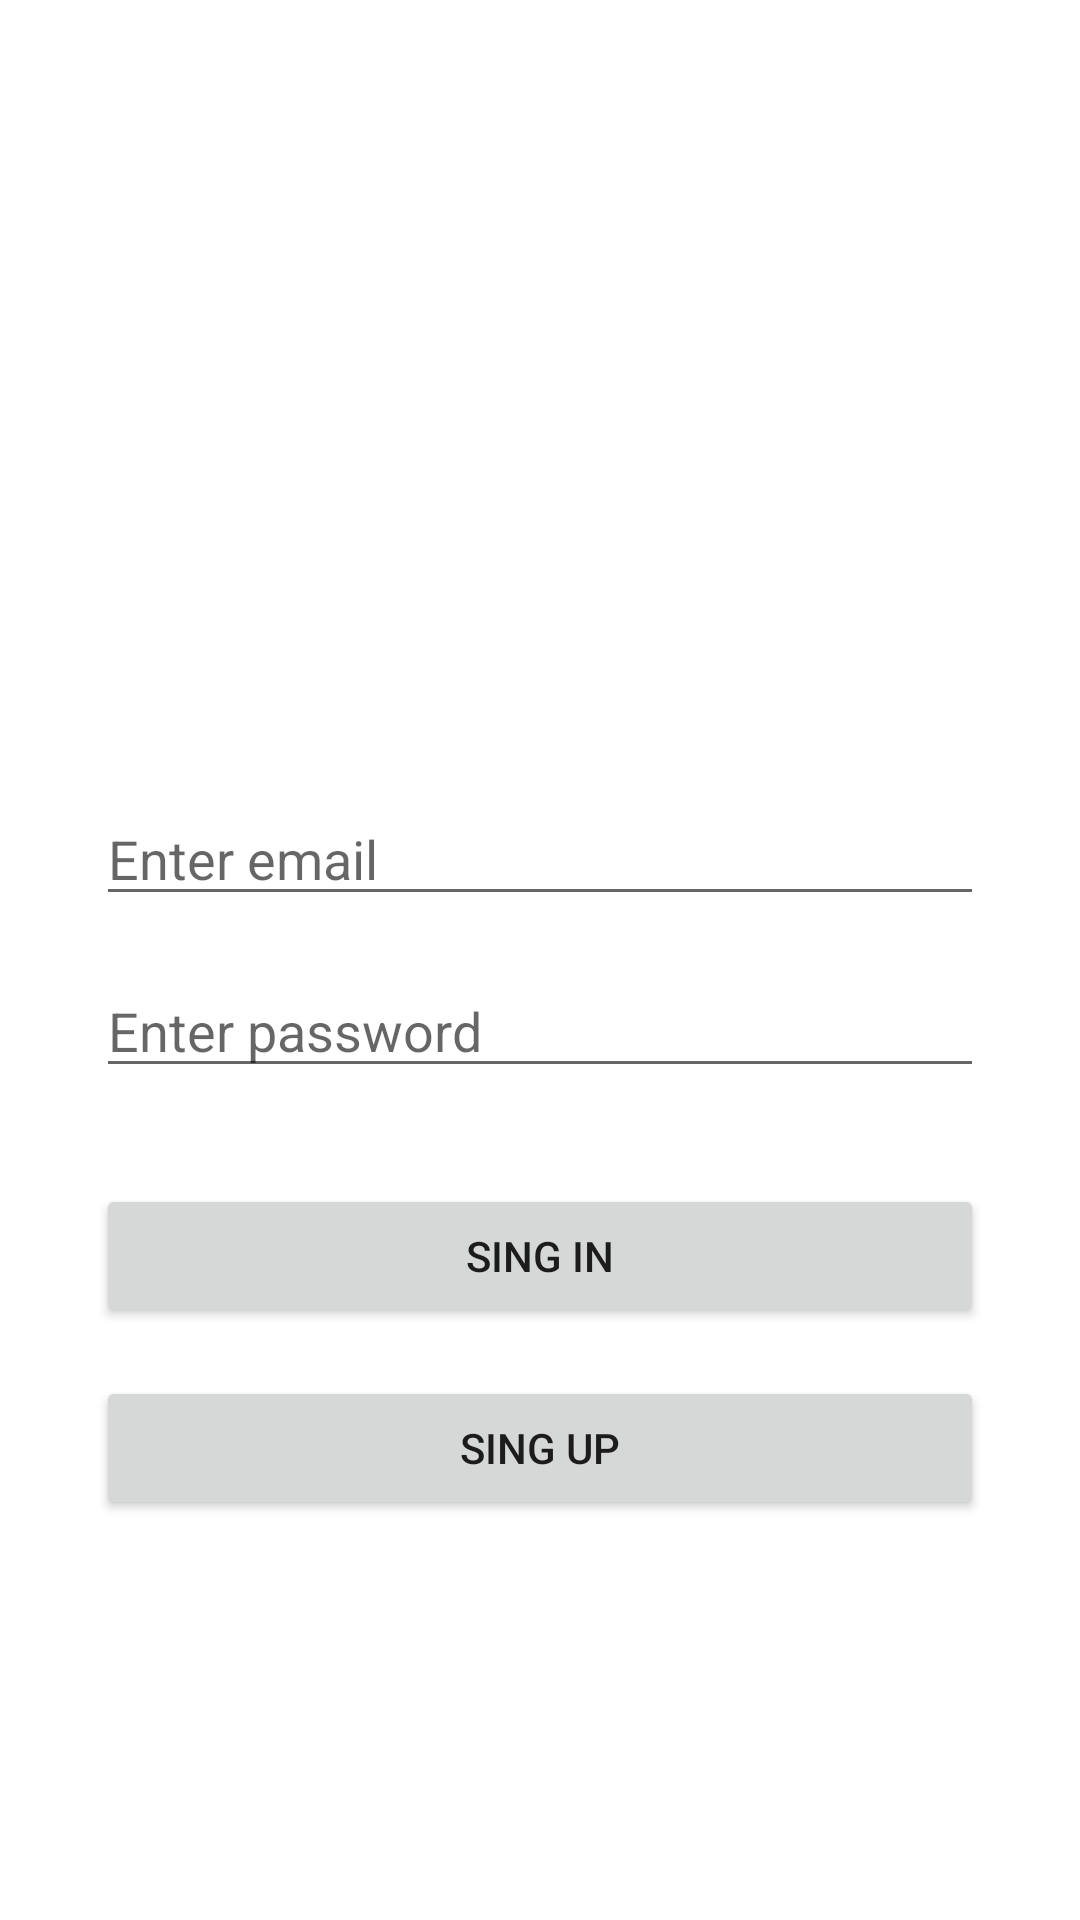

Produce the Android XML layout that renders to this screen, including the resource entries it uses.
<!-- AndroidManifest.xml: application theme Theme.WeekMenu -->
<!-- res/layout/fragment_login.xml -->
<?xml version="1.0" encoding="utf-8"?>
<androidx.constraintlayout.widget.ConstraintLayout xmlns:android="http://schemas.android.com/apk/res/android"
    xmlns:app="http://schemas.android.com/apk/res-auto"
    android:layout_width="match_parent"
    android:layout_height="match_parent"
    android:padding="32dp">

    <androidx.appcompat.widget.AppCompatImageView
        android:id="@+id/loginIv"
        android:layout_width="200dp"
        android:layout_height="200dp"
        android:adjustViewBounds="true"
        android:scaleType="centerCrop"
        android:src="@drawable/ic_launcher_background"
        app:layout_constraintEnd_toEndOf="parent"
        app:layout_constraintStart_toStartOf="parent"
        app:layout_constraintTop_toTopOf="parent" />

    <EditText
        android:id="@+id/loginEmailEt"
        android:layout_width="match_parent"
        android:layout_height="wrap_content"
        android:layout_marginTop="32dp"
        android:autofillHints="emailAddress"
        android:hint="@string/str_login_enter_email"
        app:layout_constraintEnd_toEndOf="parent"
        app:layout_constraintStart_toStartOf="parent"
        app:layout_constraintTop_toBottomOf="@id/loginIv" />

    <EditText
        android:id="@+id/loginPasswordEt"
        android:layout_width="match_parent"
        android:layout_height="wrap_content"
        android:layout_marginTop="16dp"
        android:autofillHints="password"
        android:hint="@string/login_enter_password"
        app:layout_constraintEnd_toEndOf="parent"
        app:layout_constraintStart_toStartOf="parent"
        app:layout_constraintTop_toBottomOf="@id/loginEmailEt" />

    <androidx.appcompat.widget.AppCompatButton
        android:id="@+id/singInBtn"
        android:layout_width="match_parent"
        android:layout_height="wrap_content"
        android:layout_marginTop="32dp"
        android:text="@string/sing_in_btn"
        app:layout_constraintEnd_toEndOf="parent"
        app:layout_constraintStart_toStartOf="parent"
        app:layout_constraintTop_toBottomOf="@id/loginPasswordEt" />

    <androidx.appcompat.widget.AppCompatButton
        android:id="@+id/singUpBtn"
        android:layout_width="match_parent"
        android:layout_height="wrap_content"
        android:layout_marginTop="16dp"
        android:text="@string/sing_up_btn"
        app:layout_constraintEnd_toEndOf="parent"
        app:layout_constraintStart_toStartOf="parent"
        app:layout_constraintTop_toBottomOf="@id/singInBtn" />

</androidx.constraintlayout.widget.ConstraintLayout>
<!-- resources referenced by this layout -->
<resources>
  <string name="login_enter_password">Enter password</string>
  <string name="sing_in_btn">Sing in</string>
  <string name="sing_up_btn">Sing up</string>
  <string name="str_login_enter_email">Enter email</string>
  <style name="Theme.WeekMenu" parent="Theme.MaterialComponents.DayNight.DarkActionBar">
          
          <item name="colorPrimary">@color/purple_500</item>
          <item name="colorPrimaryVariant">@color/purple_700</item>
          <item name="colorOnPrimary">@color/white</item>
          
          <item name="colorSecondary">@color/teal_200</item>
          <item name="colorSecondaryVariant">@color/teal_700</item>
          <item name="colorOnSecondary">@color/black</item>
          
          <item name="android:statusBarColor" tools:targetApi="l">?attr/colorPrimaryVariant</item>
          
      </style>
  <!-- not gathered from this repository: default colours our renderer supplied (Android Studio template values) -->
  <color name="purple_500">#FF6200EE</color>
  <color name="purple_700">#FF3700B3</color>
  <color name="teal_200">#FF03DAC5</color>
  <color name="teal_700">#FF018786</color>
  <color name="black">#FF000000</color>
  <color name="white">#FFFFFFFF</color>
</resources>
